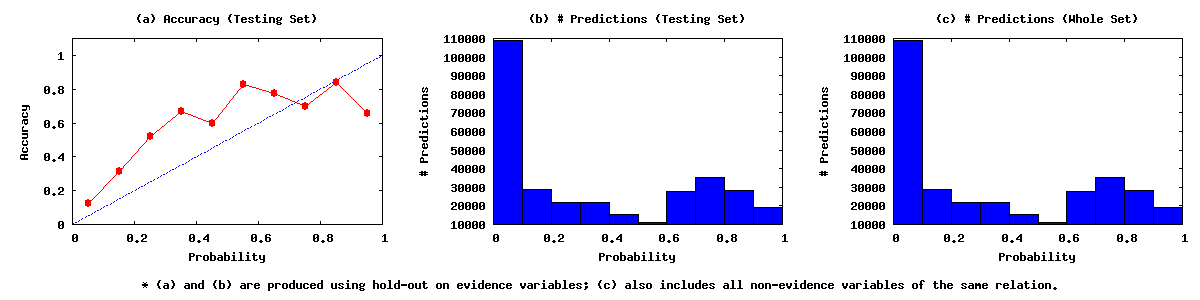

Values plotted in this chart, from the file beside it:
0.00	0.10	109141	13241	95900
0.10	0.20	29071	9193	19878
0.20	0.30	21744	11257	10487
0.30	0.40	21654	14506	7148
0.40	0.50	15162	9060	6102
0.50	0.60	11215	9273	1942
0.60	0.70	27629	21486	6143
0.70	0.80	35384	24791	10593
0.80	0.90	28225	23710	4515
0.90	1.00	19069	12527	6542
